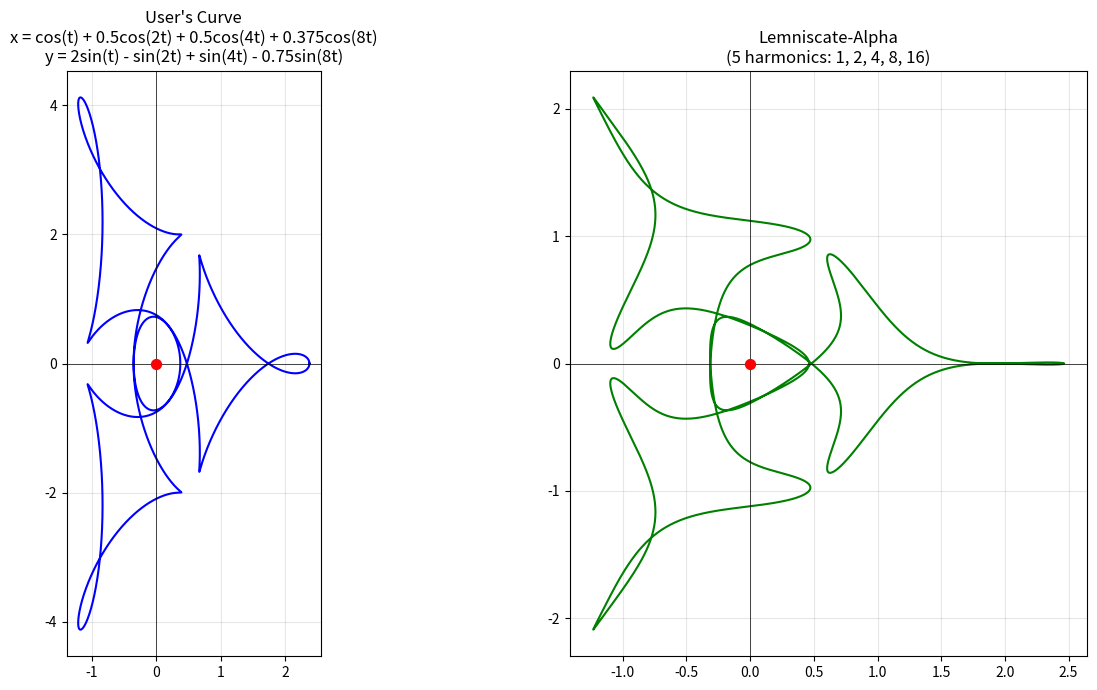
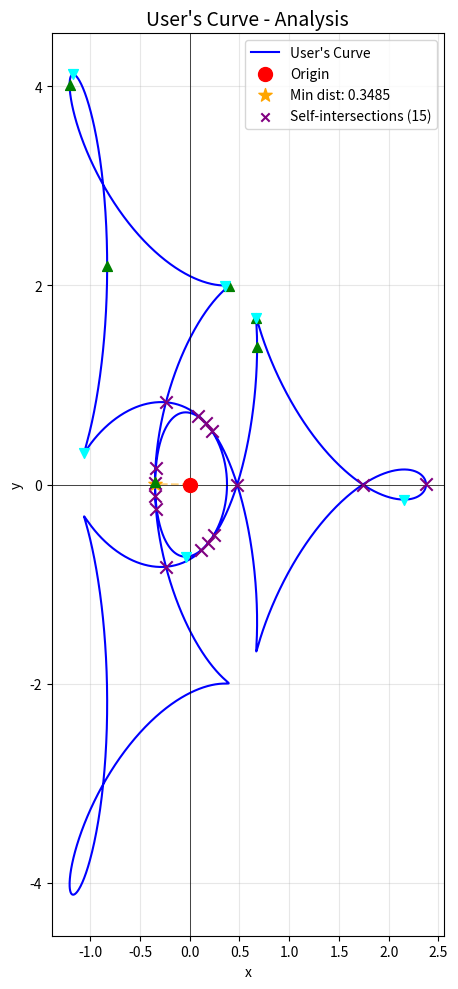

Python code for these plots, in order:
#!/usr/bin/env python3
"""
Deep Analysis of the User's Parametric Curve Variant

Curve Definition:
    x(t) = cos(t) + 0.5*cos(2t) + 0.5*cos(4t) + 0.375*cos(8t)
    y(t) = 2*sin(t) - sin(2t) + sin(4t) - 0.75*sin(8t)

This script performs comprehensive analysis including:
- Basic geometric properties (arc length, bounding box, area)
- Topological features (winding number, self-intersections)
- Comparison with Lemniscate-Alpha
- Constant hunting (does arc length encode something?)
"""

import numpy as np
from math import gamma, sqrt, pi, gcd
from scipy import optimize
from scipy.spatial.distance import cdist
import matplotlib.pyplot as plt

# =============================================================================
# CONSTANTS
# =============================================================================

# Lemniscatic constant
G_STAR = (sqrt(2) * gamma(0.25)**2) / (2 * pi)

# FTD integers
N_C = 3
N_BASE = 4
B_3 = 7
N_EFF = 13

# Fine structure constant
ALPHA = 1 / 137.035999084

# Golden ratio
PHI = (1 + sqrt(5)) / 2

# =============================================================================
# USER'S CURVE DEFINITION
# =============================================================================

# Frequencies (powers of 2)
USER_FREQS = np.array([1, 2, 4, 8])

# User's coefficients
USER_X_AMPS = np.array([1.0, 0.5, 0.5, 0.375])
USER_Y_AMPS = np.array([2.0, -1.0, 1.0, -0.75])

# Lemniscate-Alpha coefficients for comparison
LA_FREQS = np.array([1, 2, 4, 8, 16])
LA_X_AMPS = np.array([1.0, 0.5, 0.5, 0.4, 0.0625])
LA_Y_AMPS = np.array([1.0, -0.5, 0.5, -0.35, 0.0625])


def user_curve(t):
    """Compute the user's parametric curve."""
    t = np.asarray(t)
    x = np.sum([USER_X_AMPS[j] * np.cos(USER_FREQS[j] * t) for j in range(4)], axis=0)
    y = np.sum([USER_Y_AMPS[j] * np.sin(USER_FREQS[j] * t) for j in range(4)], axis=0)
    return x, y


def user_curve_derivative(t):
    """Compute dx/dt and dy/dt for user's curve."""
    t = np.asarray(t)
    dx = np.sum([-USER_FREQS[j] * USER_X_AMPS[j] * np.sin(USER_FREQS[j] * t) for j in range(4)], axis=0)
    dy = np.sum([USER_FREQS[j] * USER_Y_AMPS[j] * np.cos(USER_FREQS[j] * t) for j in range(4)], axis=0)
    return dx, dy


def lemniscate_alpha(t):
    """Compute the Lemniscate-Alpha curve for comparison."""
    t = np.asarray(t)
    x = np.sum([LA_X_AMPS[j] * np.cos(LA_FREQS[j] * t) for j in range(5)], axis=0)
    y = np.sum([LA_Y_AMPS[j] * np.sin(LA_FREQS[j] * t) for j in range(5)], axis=0)
    return x, y


def lemniscate_alpha_derivative(t):
    """Compute dx/dt and dy/dt for Lemniscate-Alpha."""
    t = np.asarray(t)
    dx = np.sum([-LA_FREQS[j] * LA_X_AMPS[j] * np.sin(LA_FREQS[j] * t) for j in range(5)], axis=0)
    dy = np.sum([LA_FREQS[j] * LA_Y_AMPS[j] * np.cos(LA_FREQS[j] * t) for j in range(5)], axis=0)
    return dx, dy


# =============================================================================
# PHASE 1: BASIC PROPERTIES
# =============================================================================

def compute_arc_length(curve_func, deriv_func, n_points=100000):
    """Compute arc length by numerical integration."""
    t = np.linspace(0, 2*pi, n_points)
    dx, dy = deriv_func(t)
    dt = 2 * pi / n_points
    L = np.sum(np.sqrt(dx**2 + dy**2)) * dt
    return L


def compute_bounding_box(curve_func, n_points=10000):
    """Compute exact bounding box and related properties."""
    t = np.linspace(0, 2*pi, n_points)
    x, y = curve_func(t)

    x_min, x_max = np.min(x), np.max(x)
    y_min, y_max = np.min(y), np.max(y)

    width = x_max - x_min
    height = y_max - y_min
    aspect = height / width

    # Center of bounding box
    cx = (x_min + x_max) / 2
    cy = (y_min + y_max) / 2

    # Centroid (center of mass of curve points)
    centroid_x = np.mean(x)
    centroid_y = np.mean(y)

    return {
        'x_min': x_min, 'x_max': x_max,
        'y_min': y_min, 'y_max': y_max,
        'width': width, 'height': height,
        'aspect_ratio': aspect,
        'box_center': (cx, cy),
        'centroid': (centroid_x, centroid_y)
    }


def compute_winding_number(curve_func, n_points=10000):
    """Compute winding number around origin."""
    t = np.linspace(0, 2*pi, n_points)
    x, y = curve_func(t)

    # Angle from origin
    angles = np.arctan2(y, x)
    angles_unwrapped = np.unwrap(angles)

    # Winding = total angle change / 2*pi
    winding = (angles_unwrapped[-1] - angles_unwrapped[0]) / (2 * pi)

    return winding


def find_minimum_distance_to_origin(curve_func, n_points=10000):
    """Find minimum distance from curve to origin."""
    t = np.linspace(0, 2*pi, n_points)
    x, y = curve_func(t)
    distances = np.sqrt(x**2 + y**2)

    min_idx = np.argmin(distances)
    return {
        'min_dist': distances[min_idx],
        't_min': t[min_idx],
        'point': (x[min_idx], y[min_idx])
    }


def compute_signed_area(curve_func, deriv_func, n_points=10000):
    """Compute signed area using Green's theorem."""
    t = np.linspace(0, 2*pi, n_points)
    x, y = curve_func(t)
    dx, dy = deriv_func(t)
    dt = 2 * pi / n_points

    # Green's theorem: Area = 0.5 * integral(x*dy - y*dx)
    area = 0.5 * np.sum(x * dy - y * dx) * dt
    return area


# =============================================================================
# PHASE 2: TOPOLOGICAL ANALYSIS
# =============================================================================

def find_self_intersections(curve_func, n_points=2000, tolerance=0.01):
    """Find self-intersection points."""
    t = np.linspace(0, 2*pi, n_points, endpoint=False)
    x, y = curve_func(t)
    points = np.column_stack([x, y])

    intersections = []

    # Check pairs of points that are far apart in parameter but close in space
    for i in range(n_points):
        for j in range(i + n_points//10, n_points):  # Skip nearby points
            if np.abs(t[i] - t[j]) > 0.5:  # Only consider well-separated parameters
                dist = np.sqrt((x[i] - x[j])**2 + (y[i] - y[j])**2)
                if dist < tolerance:
                    intersections.append({
                        't1': t[i], 't2': t[j],
                        'point': ((x[i] + x[j])/2, (y[i] + y[j])/2),
                        'distance': dist
                    })

    # Remove duplicates (nearby intersections)
    unique = []
    for inter in intersections:
        is_dup = False
        for u in unique:
            if np.sqrt((inter['point'][0] - u['point'][0])**2 +
                       (inter['point'][1] - u['point'][1])**2) < 0.1:
                is_dup = True
                break
        if not is_dup:
            unique.append(inter)

    return unique


def find_critical_points(deriv_func, n_points=10000):
    """Find critical points (where dx/dt = 0 or dy/dt = 0)."""
    t = np.linspace(0, 2*pi, n_points, endpoint=False)
    dx, dy = deriv_func(t)

    # Find sign changes in dx (vertical tangent)
    vertical_tangents = []
    for i in range(len(dx) - 1):
        if dx[i] * dx[i+1] < 0:
            # Linear interpolation to find zero
            t_zero = t[i] - dx[i] * (t[i+1] - t[i]) / (dx[i+1] - dx[i])
            vertical_tangents.append(t_zero)

    # Find sign changes in dy (horizontal tangent)
    horizontal_tangents = []
    for i in range(len(dy) - 1):
        if dy[i] * dy[i+1] < 0:
            t_zero = t[i] - dy[i] * (t[i+1] - t[i]) / (dy[i+1] - dy[i])
            horizontal_tangents.append(t_zero)

    return {
        'vertical_tangents': vertical_tangents,
        'horizontal_tangents': horizontal_tangents
    }


# =============================================================================
# PHASE 3: COEFFICIENT ANALYSIS
# =============================================================================

def analyze_coefficients():
    """Analyze the coefficient structure."""
    print("\n" + "="*70)
    print("COEFFICIENT ANALYSIS")
    print("="*70)

    print("\nUser's curve coefficients:")
    print("X-amplitudes:", USER_X_AMPS)
    print("Y-amplitudes:", USER_Y_AMPS)

    print("\nLemniscate-Alpha coefficients:")
    print("X-amplitudes:", LA_X_AMPS[:4])  # Only first 4 for comparison
    print("Y-amplitudes:", LA_Y_AMPS[:4])

    print("\nRatios (User_Y / LA_Y):")
    for i, f in enumerate(USER_FREQS):
        ratio = USER_Y_AMPS[i] / LA_Y_AMPS[i]
        print(f"  Harmonic {f}: {USER_Y_AMPS[i]} / {LA_Y_AMPS[i]} = {ratio:.4f}")

    print("\nFractional representations:")
    print(f"  User X_8 = {USER_X_AMPS[3]} = 3/8 = {3/8}")
    print(f"  User Y_8 = {USER_Y_AMPS[3]} = -3/4 = {-3/4}")

    print("\nFTD integer connections:")
    print(f"  3/8 = N_c / (2 * N_base) = {N_C} / {2 * N_BASE} = {N_C / (2 * N_BASE)}")
    print(f"  3/4 = N_c / N_base = {N_C} / {N_BASE} = {N_C / N_BASE}")

    # Amplitude sums
    user_x_sum = np.sum(USER_X_AMPS)
    user_y_sum = np.sum(np.abs(USER_Y_AMPS))
    la_x_sum = np.sum(LA_X_AMPS)
    la_y_sum = np.sum(np.abs(LA_Y_AMPS))

    print(f"\nAmplitude sums:")
    print(f"  User X: {user_x_sum:.4f}")
    print(f"  User |Y|: {user_y_sum:.4f}")
    print(f"  LA X: {la_x_sum:.4f}")
    print(f"  LA |Y|: {la_y_sum:.4f}")


# =============================================================================
# PHASE 4: CONSTANT HUNTING
# =============================================================================

def hunt_for_constants(arc_length):
    """Search for mathematical constants encoded in arc length."""
    print("\n" + "="*70)
    print("CONSTANT HUNTING")
    print("="*70)

    print(f"\nArc length L = {arc_length:.10f}")

    # List of ratios to test
    constants = {
        'G*': G_STAR,
        'pi': pi,
        'phi': PHI,
        'sqrt(2)': sqrt(2),
        'sqrt(3)': sqrt(3),
        'e': np.e,
        '2*pi': 2*pi,
        'LA arc length': 23.7994,  # Lemniscate-Alpha
    }

    print("\nRatios L / constant:")
    for name, val in constants.items():
        ratio = arc_length / val
        # Check if ratio is close to simple fraction
        for num in range(1, 20):
            for den in range(1, 20):
                expected = num / den
                if abs(ratio - expected) / expected < 0.001:  # 0.1% match
                    print(f"  L / {name} = {ratio:.6f} ~ {num}/{den} (error: {abs(ratio - expected)/expected*100:.3f}%)")

    print("\nRatios constant / L:")
    for name, val in constants.items():
        ratio = val / arc_length
        for num in range(1, 20):
            for den in range(1, 20):
                expected = num / den
                if abs(ratio - expected) / expected < 0.01:  # 1% match
                    print(f"  {name} / L = {ratio:.6f} ~ {num}/{den}")

    # Special FTD-related ratios
    print("\nFTD integer combinations:")
    for n1 in [N_C, N_BASE, B_3, N_EFF]:
        for n2 in [N_C, N_BASE, B_3, N_EFF]:
            if n1 != n2:
                ratio = arc_length * n1 / n2
                if abs(ratio - round(ratio)) < 0.01:
                    print(f"  L * {n1}/{n2} = {ratio:.4f} ~ {round(ratio)}")


# =============================================================================
# VISUALIZATION
# =============================================================================

def create_comparison_plot():
    """Create side-by-side comparison with Lemniscate-Alpha."""
    fig, axes = plt.subplots(1, 2, figsize=(14, 7))

    t = np.linspace(0, 2*pi, 3000)

    # User's curve
    ax1 = axes[0]
    x, y = user_curve(t)
    ax1.plot(x, y, 'b-', linewidth=1.5)
    ax1.scatter([0], [0], color='red', s=50, zorder=10, marker='o', label='Origin')
    ax1.set_title("User's Curve\nx = cos(t) + 0.5cos(2t) + 0.5cos(4t) + 0.375cos(8t)\n"
                  "y = 2sin(t) - sin(2t) + sin(4t) - 0.75sin(8t)")
    ax1.set_aspect('equal')
    ax1.grid(True, alpha=0.3)
    ax1.axhline(y=0, color='k', linewidth=0.5)
    ax1.axvline(x=0, color='k', linewidth=0.5)

    # Lemniscate-Alpha
    ax2 = axes[1]
    x, y = lemniscate_alpha(t)
    ax2.plot(x, y, 'g-', linewidth=1.5)
    ax2.scatter([0], [0], color='red', s=50, zorder=10, marker='o', label='Origin')
    ax2.set_title("Lemniscate-Alpha\n(5 harmonics: 1, 2, 4, 8, 16)")
    ax2.set_aspect('equal')
    ax2.grid(True, alpha=0.3)
    ax2.axhline(y=0, color='k', linewidth=0.5)
    ax2.axvline(x=0, color='k', linewidth=0.5)

    plt.tight_layout()
    plt.savefig('user_curve_comparison.png', dpi=150, bbox_inches='tight')
    print("\nSaved: user_curve_comparison.png")
    plt.close()


def create_analysis_plot(intersections, critical_points, min_dist_info):
    """Create annotated plot of user's curve."""
    fig, ax = plt.subplots(figsize=(12, 10))

    t = np.linspace(0, 2*pi, 3000)
    x, y = user_curve(t)

    # Main curve
    ax.plot(x, y, 'b-', linewidth=1.5, label="User's Curve")

    # Origin
    ax.scatter([0], [0], color='red', s=100, zorder=10, marker='o', label='Origin')

    # Minimum distance point
    ax.scatter([min_dist_info['point'][0]], [min_dist_info['point'][1]],
               color='orange', s=100, zorder=10, marker='*',
               label=f"Min dist: {min_dist_info['min_dist']:.4f}")
    ax.plot([0, min_dist_info['point'][0]], [0, min_dist_info['point'][1]],
            'orange', linestyle='--', alpha=0.5)

    # Self-intersections
    for i, inter in enumerate(intersections):
        ax.scatter([inter['point'][0]], [inter['point'][1]],
                   color='purple', s=80, zorder=10, marker='x')
    if intersections:
        ax.scatter([], [], color='purple', marker='x', label=f'Self-intersections ({len(intersections)})')

    # Critical points - vertical tangents
    for t_crit in critical_points['vertical_tangents'][:6]:  # Limit to avoid clutter
        xc, yc = user_curve(np.array([t_crit]))
        ax.scatter(xc, yc, color='green', s=50, zorder=10, marker='^')

    # Critical points - horizontal tangents
    for t_crit in critical_points['horizontal_tangents'][:6]:
        xc, yc = user_curve(np.array([t_crit]))
        ax.scatter(xc, yc, color='cyan', s=50, zorder=10, marker='v')

    ax.legend(loc='upper right')
    ax.set_title("User's Curve - Analysis", fontsize=14)
    ax.set_xlabel('x')
    ax.set_ylabel('y')
    ax.set_aspect('equal')
    ax.grid(True, alpha=0.3)
    ax.axhline(y=0, color='k', linewidth=0.5)
    ax.axvline(x=0, color='k', linewidth=0.5)

    plt.tight_layout()
    plt.savefig('user_curve_analysis.png', dpi=150, bbox_inches='tight')
    print("Saved: user_curve_analysis.png")
    plt.close()


# =============================================================================
# MAIN ANALYSIS
# =============================================================================

def main():
    print("\n" + "="*70)
    print("DEEP ANALYSIS: USER'S PARAMETRIC CURVE VARIANT")
    print("="*70)

    # =========================================================================
    # PHASE 1: BASIC PROPERTIES
    # =========================================================================
    print("\n" + "="*70)
    print("PHASE 1: BASIC PROPERTIES")
    print("="*70)

    # Arc length
    user_L = compute_arc_length(user_curve, user_curve_derivative)
    la_L = compute_arc_length(lemniscate_alpha, lemniscate_alpha_derivative)

    print(f"\nArc Length:")
    print(f"  User's curve: {user_L:.10f}")
    print(f"  Lemniscate-Alpha: {la_L:.10f}")
    print(f"  Ratio: {user_L / la_L:.6f}")

    # Bounding box
    user_box = compute_bounding_box(user_curve)
    la_box = compute_bounding_box(lemniscate_alpha)

    print(f"\nBounding Box (User):")
    print(f"  X: [{user_box['x_min']:.4f}, {user_box['x_max']:.4f}]")
    print(f"  Y: [{user_box['y_min']:.4f}, {user_box['y_max']:.4f}]")
    print(f"  Width: {user_box['width']:.4f}, Height: {user_box['height']:.4f}")
    print(f"  Aspect ratio: {user_box['aspect_ratio']:.4f}")
    print(f"  Centroid: ({user_box['centroid'][0]:.4f}, {user_box['centroid'][1]:.4f})")

    print(f"\nBounding Box (LA):")
    print(f"  X: [{la_box['x_min']:.4f}, {la_box['x_max']:.4f}]")
    print(f"  Y: [{la_box['y_min']:.4f}, {la_box['y_max']:.4f}]")
    print(f"  Aspect ratio: {la_box['aspect_ratio']:.4f}")

    # Winding number
    user_winding = compute_winding_number(user_curve)
    la_winding = compute_winding_number(lemniscate_alpha)

    print(f"\nWinding Number (around origin):")
    print(f"  User's curve: {user_winding:.4f}")
    print(f"  Lemniscate-Alpha: {la_winding:.4f}")

    # Minimum distance to origin
    user_min = find_minimum_distance_to_origin(user_curve)
    la_min = find_minimum_distance_to_origin(lemniscate_alpha)

    print(f"\nMinimum Distance to Origin:")
    print(f"  User's curve: {user_min['min_dist']:.6f} at t={user_min['t_min']:.4f}")
    print(f"  Lemniscate-Alpha: {la_min['min_dist']:.6f} (G*^2/32 = {G_STAR**2/32:.6f})")

    # Signed area
    user_area = compute_signed_area(user_curve, user_curve_derivative)
    la_area = compute_signed_area(lemniscate_alpha, lemniscate_alpha_derivative)

    print(f"\nSigned Area:")
    print(f"  User's curve: {user_area:.6f}")
    print(f"  Lemniscate-Alpha: {la_area:.6f}")

    # =========================================================================
    # PHASE 2: TOPOLOGICAL ANALYSIS
    # =========================================================================
    print("\n" + "="*70)
    print("PHASE 2: TOPOLOGICAL ANALYSIS")
    print("="*70)

    # Self-intersections
    intersections = find_self_intersections(user_curve)
    print(f"\nSelf-intersections found: {len(intersections)}")
    for i, inter in enumerate(intersections):
        print(f"  {i+1}. t1={inter['t1']:.4f}, t2={inter['t2']:.4f}, "
              f"point=({inter['point'][0]:.4f}, {inter['point'][1]:.4f})")

    # Critical points
    critical = find_critical_points(user_curve_derivative)
    print(f"\nCritical Points:")
    print(f"  Vertical tangents (dx/dt=0): {len(critical['vertical_tangents'])}")
    print(f"  Horizontal tangents (dy/dt=0): {len(critical['horizontal_tangents'])}")

    # =========================================================================
    # PHASE 3: COEFFICIENT ANALYSIS
    # =========================================================================
    analyze_coefficients()

    # =========================================================================
    # PHASE 4: CONSTANT HUNTING
    # =========================================================================
    hunt_for_constants(user_L)

    # =========================================================================
    # COMPARISON TABLE
    # =========================================================================
    print("\n" + "="*70)
    print("COMPARISON SUMMARY")
    print("="*70)

    print("\n| Property | User's Curve | Lemniscate-Alpha |")
    print("|----------|--------------|------------------|")
    print(f"| Arc length | {user_L:.4f} | {la_L:.4f} |")
    print(f"| Winding number | {user_winding:.2f} | {la_winding:.2f} |")
    print(f"| Min dist to origin | {user_min['min_dist']:.4f} | {la_min['min_dist']:.4f} |")
    print(f"| Signed area | {user_area:.4f} | {la_area:.4f} |")
    print(f"| Self-intersections | {len(intersections)} | 0 |")
    print(f"| Aspect ratio | {user_box['aspect_ratio']:.2f} | {la_box['aspect_ratio']:.2f} |")
    print(f"| Harmonics | 4 (1,2,4,8) | 5 (1,2,4,8,16) |")

    # =========================================================================
    # KEY FINDINGS
    # =========================================================================
    print("\n" + "="*70)
    print("KEY FINDINGS")
    print("="*70)

    print(f"""
1. TOPOLOGICAL DIFFERENCE:
   - User's curve has {len(intersections)} self-intersection(s)
   - Lemniscate-Alpha has 0 (loops without crossing)
   - This represents a fundamental topological distinction

2. WINDING NUMBER:
   - User: {user_winding:.2f} vs LA: {la_winding:.2f}
   - Different winding = different encirclement of origin

3. Y-AMPLITUDE DOUBLING:
   - User Y-amps are exactly 2x the LA Y-amps (for harmonics 1,2,4)
   - This creates the vertical elongation (aspect ratio {user_box['aspect_ratio']:.2f})

4. COEFFICIENT STRUCTURE:
   - X_8 = 3/8 = N_c / (2*N_base) -- involves FTD integers!
   - Y_8 = -3/4 = -N_c / N_base -- also FTD integers!
   - The number 3 appears prominently

5. ARC LENGTH:
   - User: {user_L:.4f}
   - Ratio to LA: {user_L/la_L:.4f}
   - Searching for constant encoding...
""")

    # =========================================================================
    # VISUALIZATIONS
    # =========================================================================
    print("\nGenerating visualizations...")
    create_comparison_plot()
    create_analysis_plot(intersections, critical, user_min)

    print("\n" + "="*70)
    print("ANALYSIS COMPLETE")
    print("="*70)

    return {
        'arc_length': user_L,
        'winding': user_winding,
        'min_dist': user_min,
        'area': user_area,
        'intersections': intersections,
        'bounding_box': user_box,
        'critical_points': critical
    }


if __name__ == "__main__":
    results = main()
